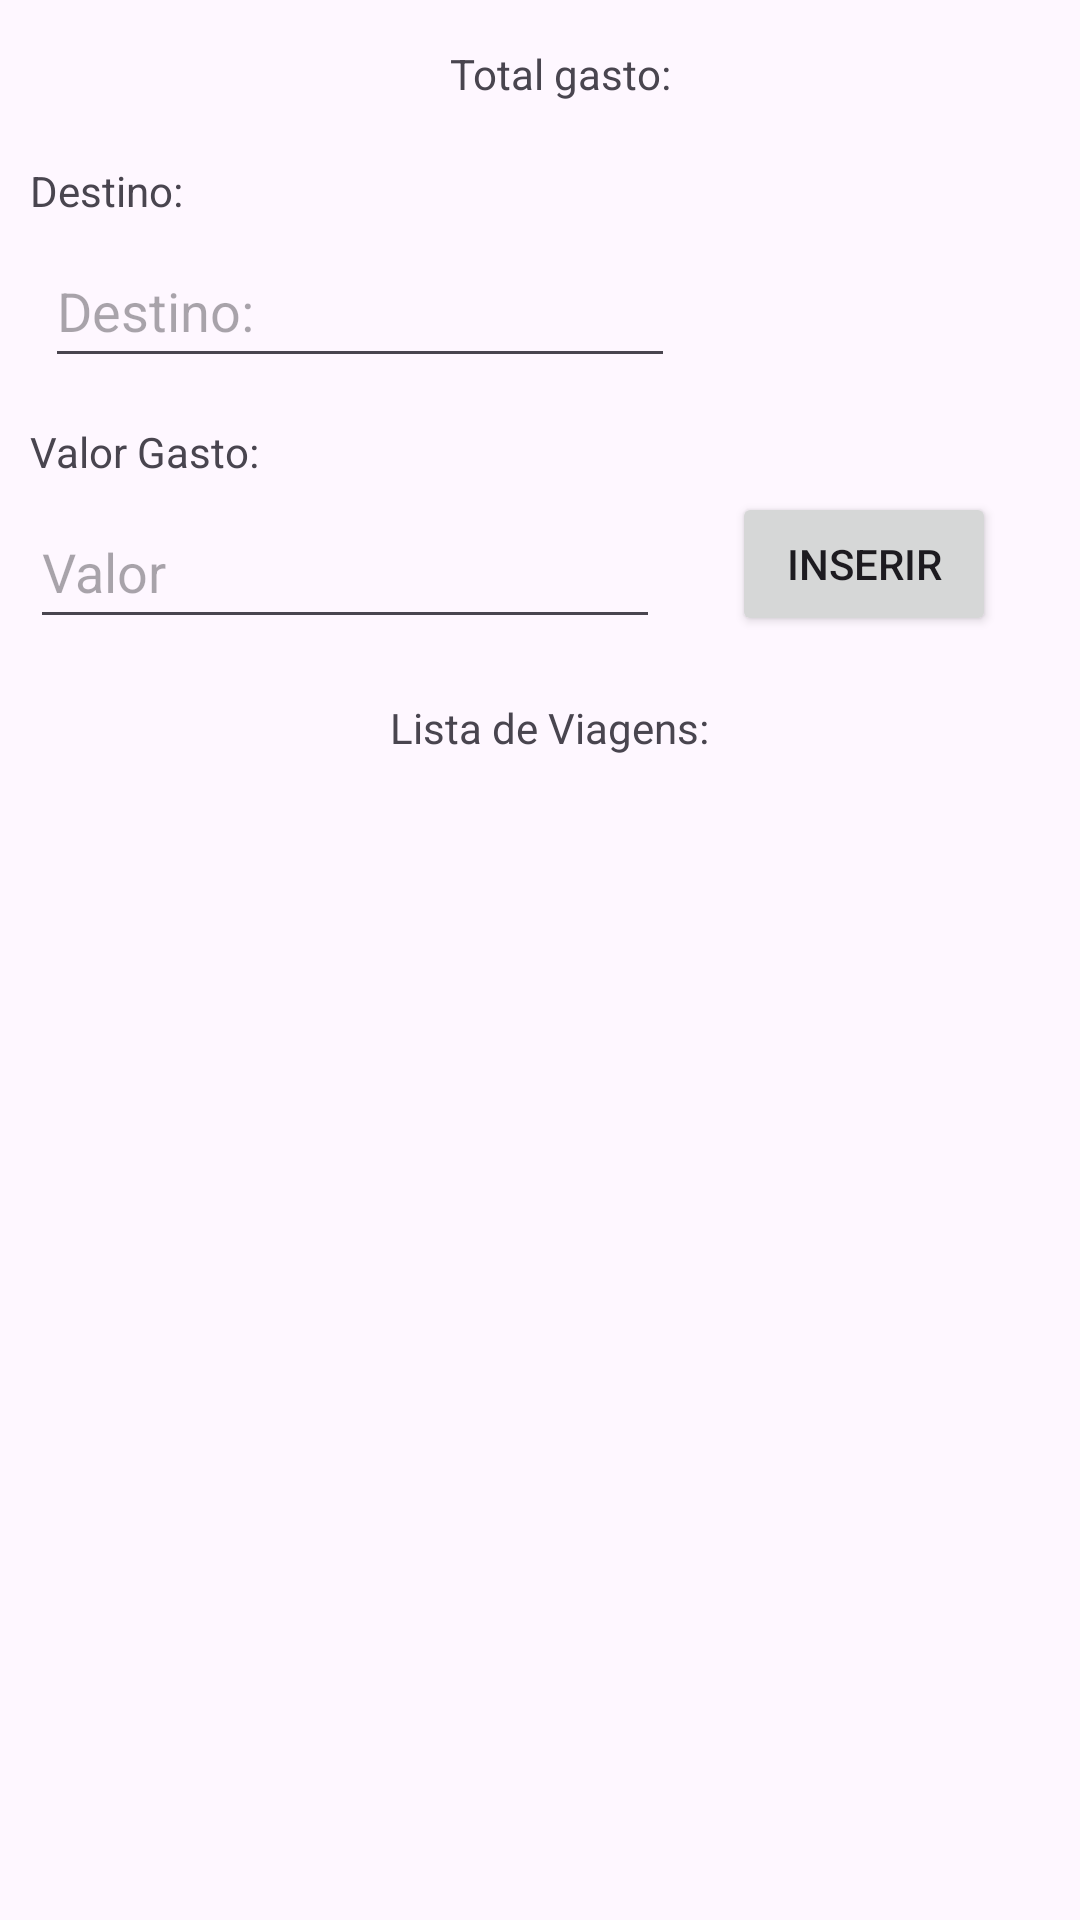

Write the Android layout XML for this screen, with the resource values it uses.
<!-- AndroidManifest.xml: application theme Theme.RodrigosTravel -->
<!-- res/layout/activity_main.xml -->
<?xml version="1.0" encoding="utf-8"?>
<androidx.constraintlayout.widget.ConstraintLayout xmlns:android="http://schemas.android.com/apk/res/android"
    xmlns:app="http://schemas.android.com/apk/res-auto"
    xmlns:tools="http://schemas.android.com/tools"
    android:id="@+id/main"
    android:layout_width="match_parent"
    android:layout_height="match_parent"
    tools:context=".MainActivity">

    <TextView
        android:id="@+id/tvTotal"
        android:layout_width="wrap_content"
        android:layout_height="wrap_content"
        android:layout_marginStart="150dp"
        android:layout_marginTop="15dp"
        android:text="Total gasto:"
        app:layout_constraintStart_toStartOf="parent"
        app:layout_constraintTop_toTopOf="parent" />

    <TextView
        android:id="@+id/TextView"
        android:layout_width="wrap_content"
        android:layout_height="wrap_content"
        android:layout_marginStart="10dp"
        android:layout_marginTop="20dp"
        android:text="Destino:"
        app:layout_constraintStart_toStartOf="parent"
        app:layout_constraintTop_toBottomOf="@+id/tvTotal" />

    <EditText
        android:id="@+id/edDestino"
        android:layout_width="wrap_content"
        android:layout_height="wrap_content"
        android:layout_marginStart="15dp"
        android:layout_marginTop="5dp"
        android:height="49dp"
        android:ems="10"
        android:hint="Destino:"
        android:inputType="text"
        android:minHeight="48dp"
        app:layout_constraintStart_toStartOf="parent"
        app:layout_constraintTop_toBottomOf="@+id/TextView" />

    <TextView
        android:id="@+id/textView3"
        android:layout_width="wrap_content"
        android:layout_height="wrap_content"
        android:layout_marginStart="10dp"
        android:layout_marginTop="15dp"
        android:text="Valor Gasto:"
        app:layout_constraintStart_toStartOf="parent"
        app:layout_constraintTop_toBottomOf="@+id/edDestino" />

    <EditText
        android:id="@+id/edGasto"
        android:layout_width="wrap_content"
        android:layout_height="wrap_content"
        android:layout_marginStart="10dp"
        android:layout_marginTop="5dp"
        android:height="50dp"
        android:ems="10"
        android:hint="Valor"
        android:inputType="numberDecimal"
        android:minHeight="48dp"
        app:layout_constraintStart_toStartOf="parent"
        app:layout_constraintTop_toBottomOf="@+id/textView3" />

    <ListView
        android:id="@+id/listViagens"
        android:layout_width="361dp"
        android:layout_height="403dp"
        android:layout_marginTop="20dp"
        app:layout_constraintEnd_toEndOf="parent"
        app:layout_constraintStart_toStartOf="parent"
        app:layout_constraintTop_toBottomOf="@+id/textView4" />

    <TextView
        android:id="@+id/textView4"
        android:layout_width="wrap_content"
        android:layout_height="wrap_content"
        android:layout_marginStart="130dp"
        android:layout_marginTop="20dp"
        android:text="Lista de Viagens:"
        app:layout_constraintStart_toStartOf="parent"
        app:layout_constraintTop_toBottomOf="@+id/edGasto" />

    <Button
        android:id="@+id/btnInserir"
        android:layout_width="wrap_content"
        android:layout_height="wrap_content"
        android:layout_marginStart="24dp"
        android:layout_marginTop="4dp"
        android:text="Inserir"
        app:layout_constraintStart_toEndOf="@+id/edGasto"
        app:layout_constraintTop_toBottomOf="@+id/textView3" />

</androidx.constraintlayout.widget.ConstraintLayout>
<!-- resources referenced by this layout -->
<resources>
  <style name="Theme.RodrigosTravel" parent="Base.Theme.RodrigosTravel" />
  <style name="Base.Theme.RodrigosTravel" parent="Theme.Material3.DayNight.NoActionBar">
          
          
      </style>
</resources>
